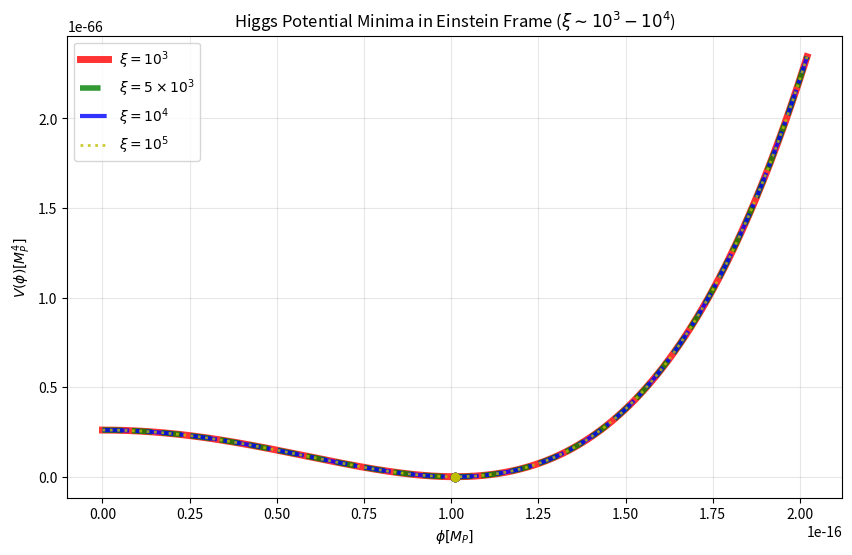

Write Python code to recreate this figure. (Note: this script raises an exception after producing the figure.)

import numpy as np
import matplotlib.pyplot as plt
from scipy.integrate import quad

def dphi_dpsi(psi, xi):
    """
    Returns d(phi)/d(psi) given psi and xi.
    phi is in units of Mp, psi in units of Mp.
    """
    # dphi/dpsi = sqrt(1 + xi*psi^2 + 6*xi^2*psi^2) / (1 + xi*psi^2) ?
    # Let's double check formula.
    # Metric: (1 + xi psi^2)
    # Omega^2 = 1 + xi psi^2
    # dphi/dpsi = sqrt( (Omega^2 + 1.5 alpha^2 (dOmega^2/dpsi)^2) / Omega^4 )
    # alpha^2 = M_P^2 = 1 (in units)
    # But usually just:
    # dphi/dpsi = sqrt(1 + xi psi^2 (1 + 6xi)) / (1 + xi psi^2)
    
    num = np.sqrt(1 + xi * psi**2 * (1 + 6 * xi))
    den = 1 + xi * psi**2
    return num / den

def get_phi_from_psi(psi_val, xi):
    """
    Integrates dphi/dpsi from 0 to psi_val to get phi(psi_val).
    """
    if psi_val == 0:
        return 0.0
    res, err = quad(dphi_dpsi, 0, psi_val, args=(xi,))
    return res

def potential_jordan(psi, lam, v):
    """
    SSB Potential in Jordan frame: V(psi) = lambda/4 * (psi^2 - v^2)^2
    """
    return (lam / 4.0) * (psi**2 - v**2)**2

def potential_einstein(psi, xi, lam, v):
    """
    Potential in Einstein frame: V_E(phi) = V_J(psi) / Omega^4
    Omega^2 = 1 + xi * psi^2
    """
    v_j = potential_jordan(psi, lam, v)
    omega2 = 1 + xi * psi**2
    return v_j / (omega2**2)

def plot_minima_zoomed():
    print("Plotting potential minima for xi in 10^3 - 10^4 range...")
    
    # Parameters
    xi_values = [1000, 5000, 10000, 100000]
    lam = 0.01 # lambda
    # Calculate scalar field VEV in Planck units
    # v_EW approx 246 GeV
    # M_P (reduced) approx 2.435e18 GeV
    v_ew_gev = 246.0
    mp_gev = 2.435e18
    v_vev = v_ew_gev / mp_gev # approx 1.0102e-16
    
    # We want to plot V(phi) vs phi around phi ~ v_vev
    # Range of psi: 0 to 2*v_vev
    # Note: For xi up to 10^5 and psi ~ 1e-16, xi*psi^2 is extremely small (~10^-27).
    # This means the Einstein frame potential is almost identical to the Jordan frame potential,
    # and all curves will overlap visually. We use different line styles to distinguish them.
    psi_mesh = np.linspace(0, 2.0 * v_vev, 500)
    
    plt.figure(figsize=(10, 6))
    
    colors = ['r', 'g', 'b', 'y']
    
    for idx, xi in enumerate(xi_values):
        phi_mesh = []
        v_e_mesh = []
        
        # Calculate phi and V_E for each psi
        # Since xi*psi^2 is TINY for psi ~ 1e-16 and xi ~ 1e4 (1e4 * 1e-32 = 1e-28), 
        # phi approx psi, and Omega approx 1.
        # So we expect the potential to look exactly like the Jordan frame potential.
        
        for psi in psi_mesh:
            phi = get_phi_from_psi(psi, xi)
            v_e = potential_einstein(psi, xi, lam, v_vev)
            
            phi_mesh.append(phi)
            v_e_mesh.append(v_e)
            
        # Scientific notation label
        exponent = int(np.log10(xi))
        coeff = xi / 10**exponent
        if abs(coeff - 1.0) < 0.1:
            label_str = f'$\\xi = 10^{{{exponent}}}$'
        else:
            label_str = f'$\\xi = {coeff:.0f} \\times 10^{{{exponent}}}$'

        # Use different line styles/widths to make overlapping lines visible
        ls = ['-', '--', '-.', ':'][idx % 4]
        lw = [4, 3, 2, 1][idx % 4] + 1  # 5, 4, 3, 2
        
        plt.plot(phi_mesh, v_e_mesh, color=colors[idx], label=label_str, linestyle=ls, linewidth=lw, alpha=0.8)
        
        # Mark minimum
        # Min is at psi=v_vev
        phi_min = get_phi_from_psi(v_vev, xi)
        v_min = potential_einstein(v_vev, xi, lam, v_vev)
        plt.plot(phi_min, v_min, 'o', color=colors[idx])
        print(f"xi={xi:.1e}: phi_min ~ {phi_min:.4e}, V_min = {v_min:.4e}")

    plt.xlabel(r'$\phi [M_P]$')
    plt.ylabel(r'$V(\phi) [M_P^4]$')
    plt.title(r'Higgs Potential Minima in Einstein Frame ($\xi \sim 10^3-10^4$)')
    plt.legend()
    plt.grid(True, alpha=0.3)
    
    # Scientific notation for axes
    plt.ticklabel_format(style='sci', axis='both', scilimits=(0,0))
    
    output_file = "plots/nmc_potential_minima_zoomed.png"
    plt.savefig(output_file)
    print(f"Plot saved to {output_file}")

if __name__ == "__main__":
    plot_minima_zoomed()
